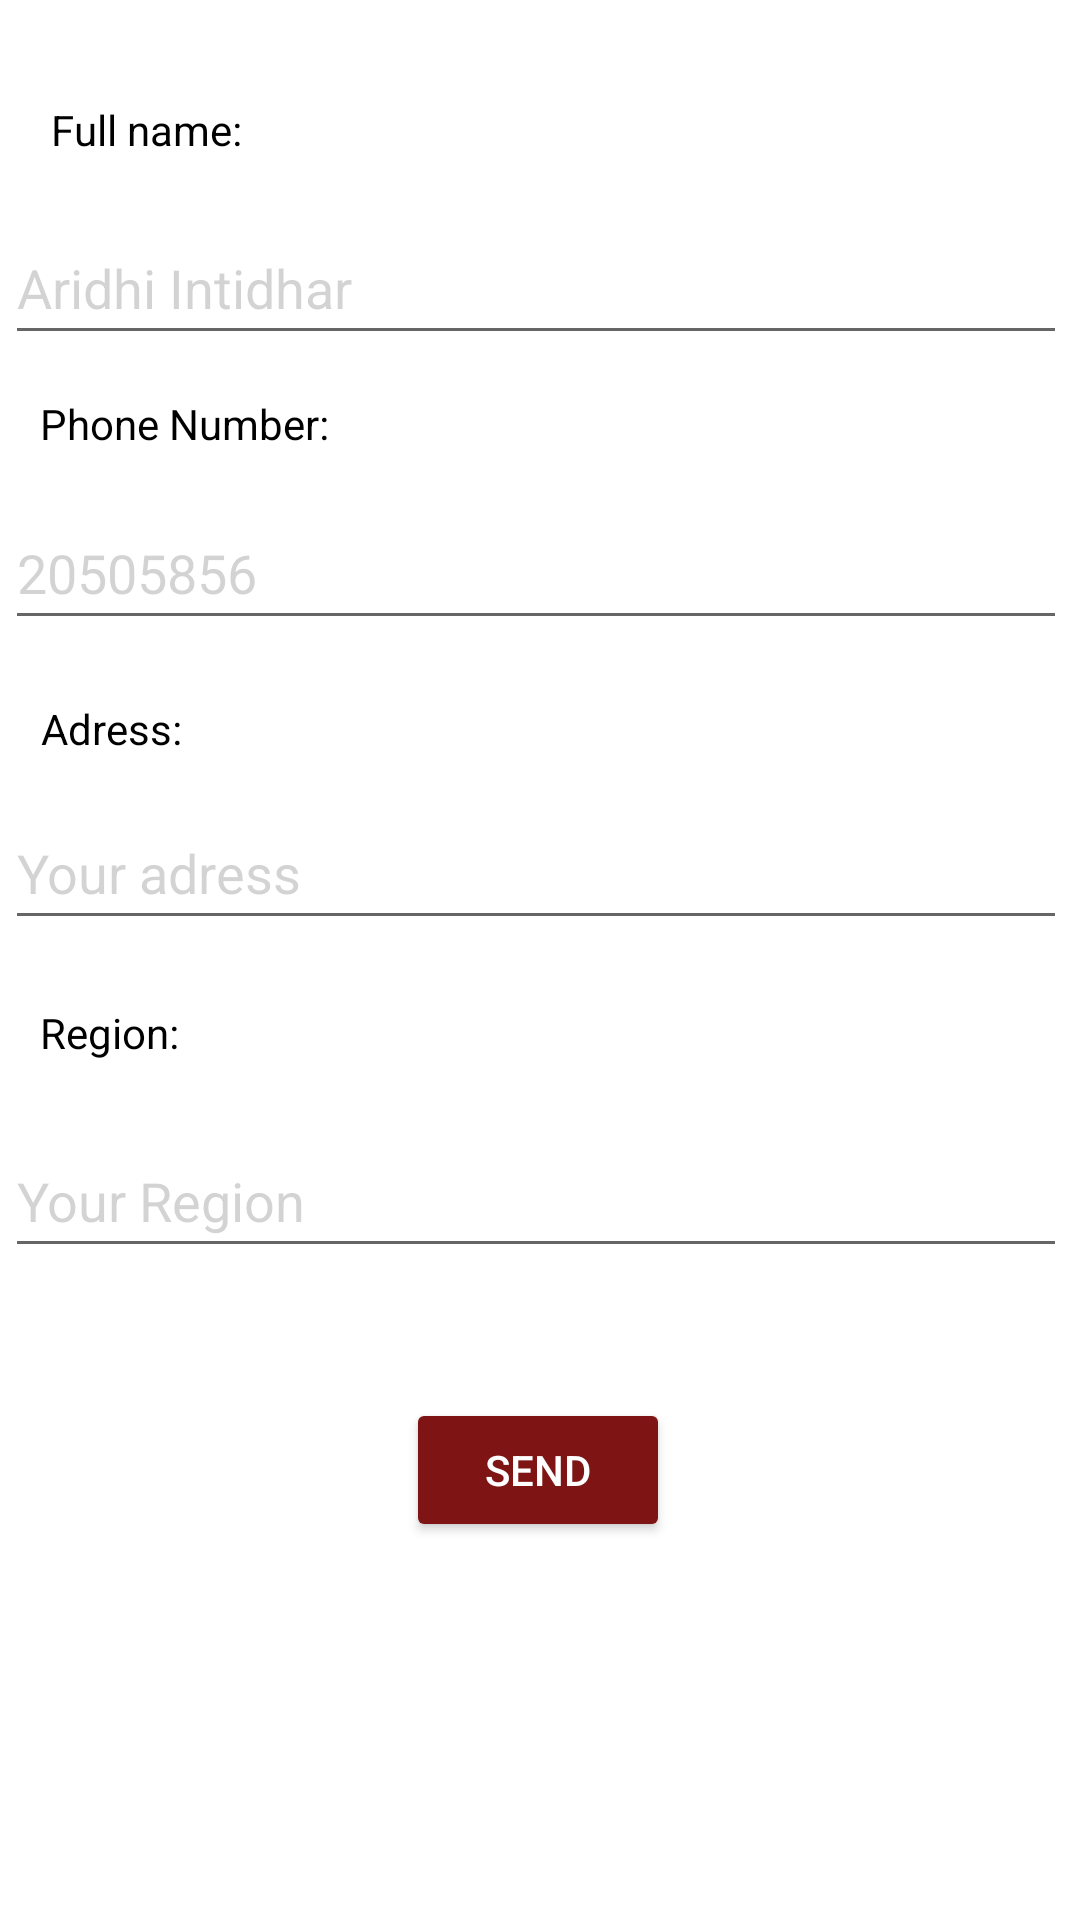

Android layout source for this screen:
<!-- AndroidManifest.xml: application theme Theme.ESouk -->
<!-- res/layout/activity_command_product.xml -->
<?xml version="1.0" encoding="utf-8"?>
<androidx.constraintlayout.widget.ConstraintLayout xmlns:android="http://schemas.android.com/apk/res/android"
    xmlns:app="http://schemas.android.com/apk/res-auto"
    xmlns:tools="http://schemas.android.com/tools"
    android:layout_width="match_parent"
    android:layout_height="match_parent"
    tools:context=".CommandProduct">

    <EditText
        android:id="@+id/editTextRegion"
        android:layout_width="354dp"
        android:layout_height="48dp"
        android:text="Your Region"
        android:textColor="@color/gray"
        app:layout_constraintBottom_toBottomOf="parent"
        app:layout_constraintEnd_toEndOf="parent"
        app:layout_constraintHorizontal_bias="0.28"
        app:layout_constraintStart_toStartOf="parent"
        app:layout_constraintTop_toTopOf="parent"
        app:layout_constraintVertical_bias="0.633"
        tools:ignore="MissingConstraints" />

    <TextView
        android:id="@+id/txtvNP"
        android:layout_width="wrap_content"
        android:layout_height="wrap_content"
        android:text=" Full name: "
        android:textColor="@color/black"
        app:layout_constraintBottom_toBottomOf="parent"
        app:layout_constraintEnd_toEndOf="parent"
        app:layout_constraintHorizontal_bias="0.047"
        app:layout_constraintStart_toStartOf="parent"
        app:layout_constraintTop_toTopOf="parent"
        app:layout_constraintVertical_bias="0.054"
        tools:ignore="MissingConstraints" />


    <EditText
        android:id="@+id/editTextNP"
        android:layout_width="354dp"
        android:layout_height="48dp"
        android:text="Aridhi Intidhar"
        android:textColor="@color/gray"
        app:layout_constraintBottom_toBottomOf="parent"
        app:layout_constraintEnd_toEndOf="parent"
        app:layout_constraintHorizontal_bias="0.28"
        app:layout_constraintStart_toStartOf="parent"
        app:layout_constraintTop_toTopOf="parent"
        app:layout_constraintVertical_bias="0.119"
        tools:ignore="MissingConstraints" />

    <EditText
        android:id="@+id/edt_phoneNum"
        android:layout_width="354dp"
        android:layout_height="48dp"
        android:text="20505856"
        android:textColor="@color/gray"
        app:layout_constraintBottom_toBottomOf="parent"
        app:layout_constraintEnd_toEndOf="parent"
        app:layout_constraintHorizontal_bias="0.28"
        app:layout_constraintStart_toStartOf="parent"
        app:layout_constraintTop_toTopOf="parent"
        app:layout_constraintVertical_bias="0.279"
        tools:ignore="MissingConstraints" />

    <EditText
        android:id="@+id/edt_adresse"
        android:layout_width="354dp"
        android:layout_height="48dp"
        android:text="Your adress"
        android:textColor="@color/gray"
        app:layout_constraintBottom_toBottomOf="parent"
        app:layout_constraintEnd_toEndOf="parent"
        app:layout_constraintHorizontal_bias="0.28"
        app:layout_constraintStart_toStartOf="parent"
        app:layout_constraintTop_toTopOf="parent"
        app:layout_constraintVertical_bias="0.448"
        tools:ignore="MissingConstraints" />

    <TextView
        android:id="@+id/txtvAdresse"
        android:layout_width="wrap_content"
        android:layout_height="wrap_content"
        android:text="Adress:"
        android:textColor="@color/black"
        app:layout_constraintBottom_toBottomOf="parent"
        app:layout_constraintEnd_toEndOf="parent"
        app:layout_constraintHorizontal_bias="0.044"
        app:layout_constraintStart_toStartOf="parent"
        app:layout_constraintTop_toTopOf="parent"
        app:layout_constraintVertical_bias="0.376"
        tools:ignore="MissingConstraints" />


    <TextView
        android:id="@+id/txtvRegion"
        android:layout_width="wrap_content"
        android:layout_height="wrap_content"
        android:text="Region:"
        android:textColor="@color/black"
        app:layout_constraintBottom_toBottomOf="parent"
        app:layout_constraintEnd_toEndOf="parent"
        app:layout_constraintHorizontal_bias="0.043"
        app:layout_constraintStart_toStartOf="parent"
        app:layout_constraintTop_toTopOf="parent"
        app:layout_constraintVertical_bias="0.539"
        tools:ignore="MissingConstraints" />

    <TextView
        android:id="@+id/txtvNT"
        android:layout_width="wrap_content"
        android:layout_height="wrap_content"
        android:text="Phone Number:"
        android:textColor="@color/black"
        app:layout_constraintBottom_toBottomOf="parent"
        app:layout_constraintEnd_toEndOf="parent"
        app:layout_constraintHorizontal_bias="0.05"
        app:layout_constraintStart_toStartOf="parent"
        app:layout_constraintTop_toTopOf="parent"
        app:layout_constraintVertical_bias="0.212"
        tools:ignore="MissingConstraints" />

    <Button
        android:id="@+id/btnsedComman"
        android:layout_width="wrap_content"
        android:layout_height="wrap_content"
        android:backgroundTint="@color/red"
        android:text="Send"
        android:textColor="@color/white"
        app:layout_constraintBottom_toBottomOf="parent"
        app:layout_constraintEnd_toEndOf="parent"
        app:layout_constraintHorizontal_bias="0.498"
        app:layout_constraintStart_toStartOf="parent"
        app:layout_constraintTop_toTopOf="parent"
        app:layout_constraintVertical_bias="0.787"
        tools:ignore="MissingConstraints" />

</androidx.constraintlayout.widget.ConstraintLayout>
<!-- resources referenced by this layout -->
<resources>
  <color name="black">#FF000000</color>
  <color name="gray">#404B4E4B</color>
  <color name="red">#7E1414</color>
  <color name="white">#FFFFFFFF</color>
  <style name="Theme.ESouk" parent="Theme.MaterialComponents.DayNight.NoActionBar">
          
          <item name="colorPrimary">@color/purple_500</item>
          <item name="colorPrimaryVariant">@color/purple_700</item>
          <item name="colorOnPrimary">@color/white</item>
          
          <item name="colorSecondary">@color/teal_200</item>
          <item name="colorSecondaryVariant">@color/teal_700</item>
          <item name="colorOnSecondary">@color/black</item>
          
          <item name="android:statusBarColor" tools:targetApi="l">?attr/colorPrimaryVariant</item>
          
      </style>
  <color name="purple_500">#FF6200EE</color>
  <color name="purple_700">#FF3700B3</color>
  <color name="teal_200">#FF03DAC5</color>
  <color name="teal_700">#FF018786</color>
</resources>
